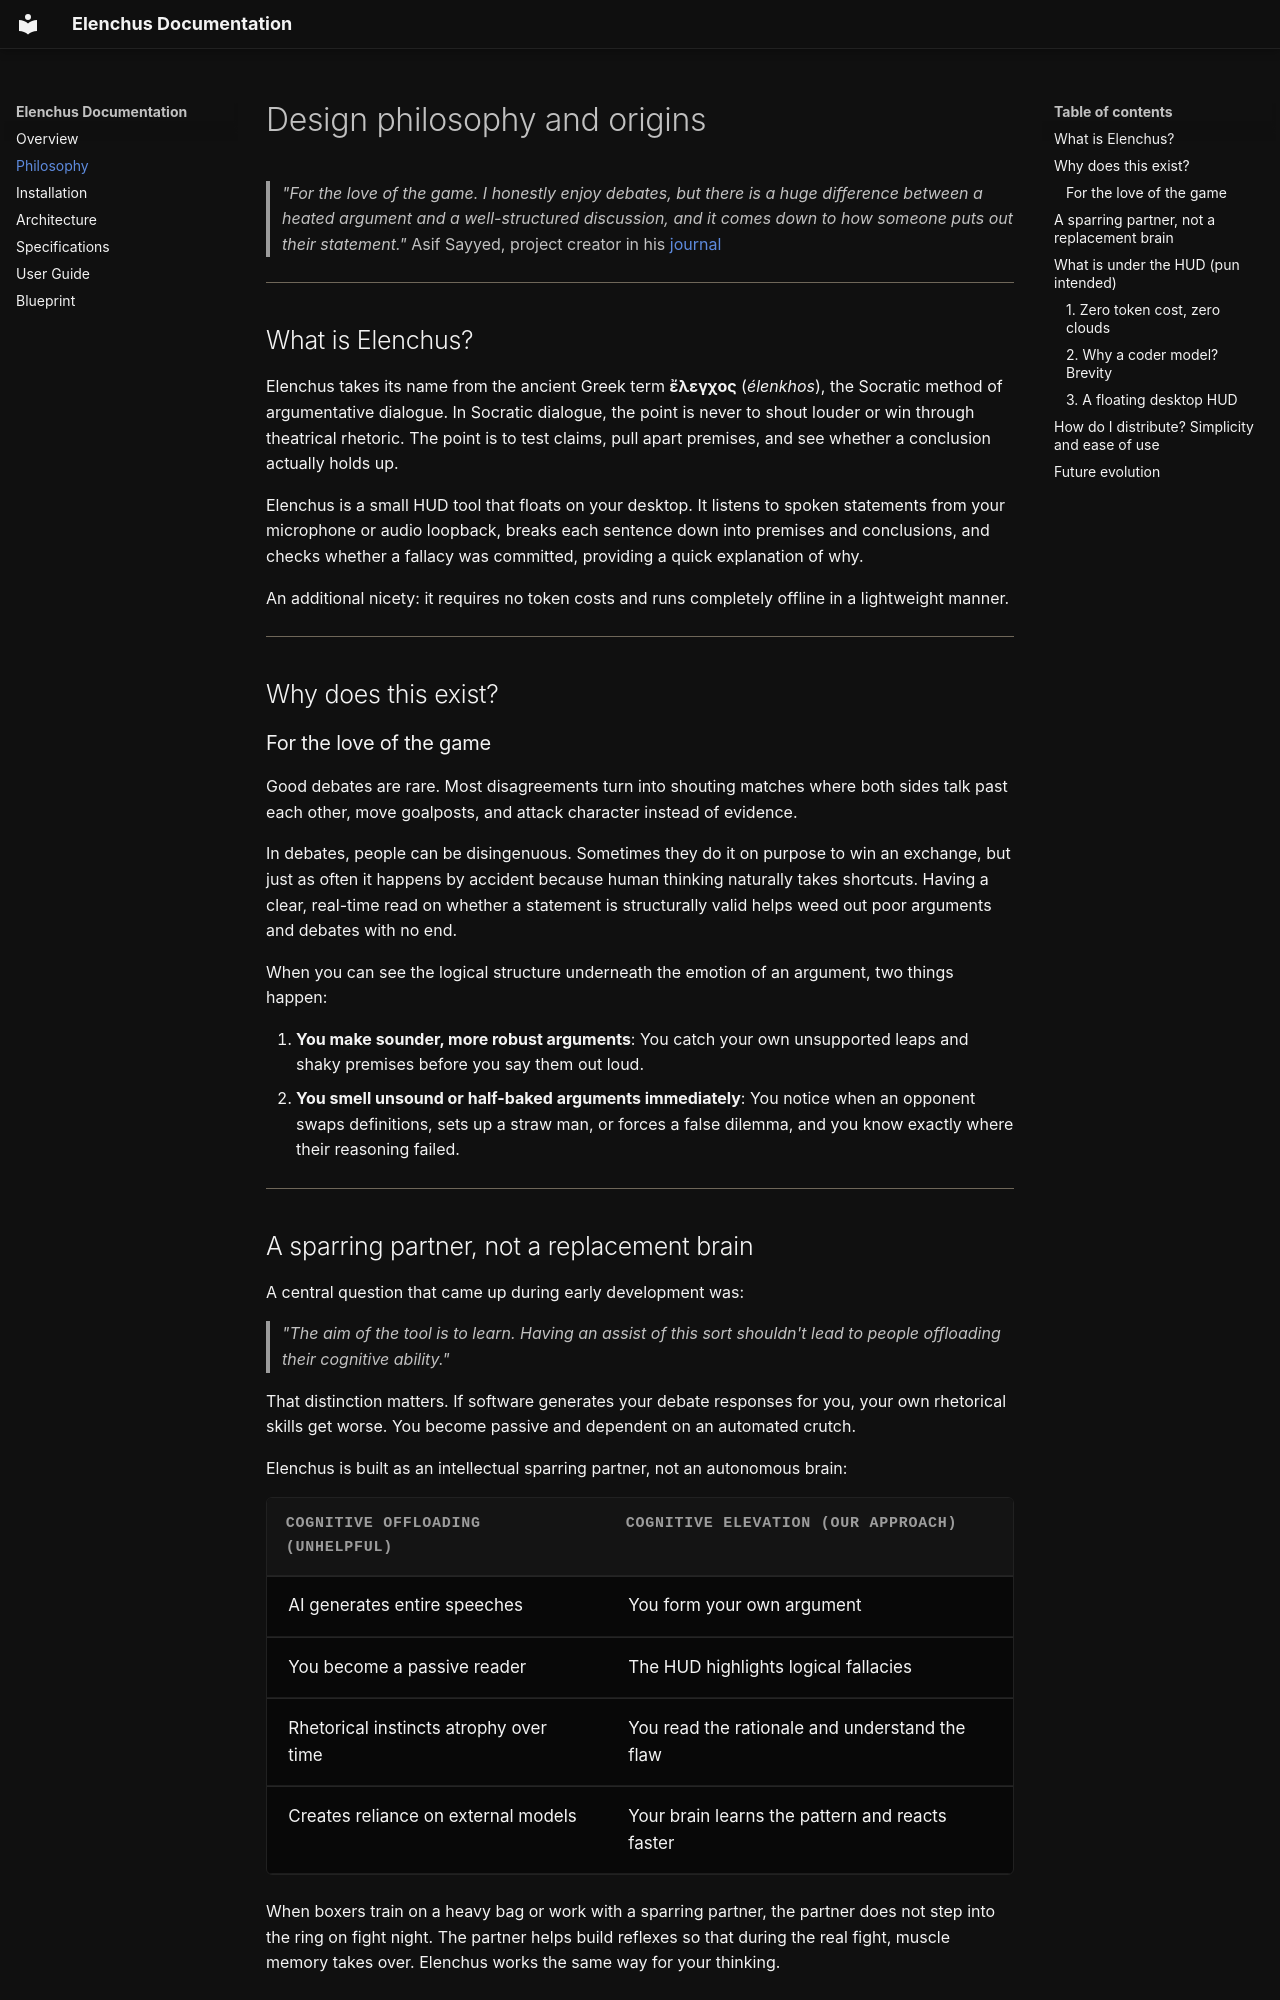

repository: Asifdotexe/Elenchus · page: philosophy/index.html · generator: mkdocs

# Design philosophy and origins

> *"For the love of the game. I honestly enjoy debates, but there is a huge difference between a heated argument and a well-structured discussion, and it comes down to how someone puts out their statement."*
> Asif Sayyed, project creator in his [journal](https://asifdotexe.github.io/journals/fallacy-classifier/)

---

## What is Elenchus?

Elenchus takes its name from the ancient Greek term **ἔλεγχος** (*élenkhos*), the Socratic method of argumentative dialogue. In Socratic dialogue, the point is never to shout louder or win through theatrical rhetoric. The point is to test claims, pull apart premises, and see whether a conclusion actually holds up.

Elenchus is a small HUD tool that floats on your desktop. It listens to spoken statements from your microphone or audio loopback, breaks each sentence down into premises and conclusions, and checks whether a fallacy was committed, providing a quick explanation of why.

An additional nicety: it requires no token costs and runs completely offline in a lightweight manner.

---

## Why does this exist?

### For the love of the game

Good debates are rare. Most disagreements turn into shouting matches where both sides talk past each other, move goalposts, and attack character instead of evidence.

In debates, people can be disingenuous. Sometimes they do it on purpose to win an exchange, but just as often it happens by accident because human thinking naturally takes shortcuts. Having a clear, real-time read on whether a statement is structurally valid helps weed out poor arguments and debates with no end.

When you can see the logical structure underneath the emotion of an argument, two things happen:

1. **You make sounder, more robust arguments**: You catch your own unsupported leaps and shaky premises before you say them out loud.
2. **You smell unsound or half-baked arguments immediately**: You notice when an opponent swaps definitions, sets up a straw man, or forces a false dilemma, and you know exactly where their reasoning failed.

---

## A sparring partner, not a replacement brain

A central question that came up during early development was:

> *"The aim of the tool is to learn. Having an assist of this sort shouldn't lead to people offloading their cognitive ability."*

That distinction matters. If software generates your debate responses for you, your own rhetorical skills get worse. You become passive and dependent on an automated crutch.

Elenchus is built as an intellectual sparring partner, not an autonomous brain:

| Cognitive offloading (unhelpful) | Cognitive elevation (our approach) |
| :--- | :--- |
| AI generates entire speeches | You form your own argument |
| You become a passive reader | The HUD highlights logical fallacies |
| Rhetorical instincts atrophy over time | You read the rationale and understand the flaw |
| Creates reliance on external models | Your brain learns the pattern and reacts faster |

When boxers train on a heavy bag or work with a sparring partner, the partner does not step into the ring on fight night. The partner helps build reflexes so that during the real fight, muscle memory takes over. Elenchus works the same way for your thinking.

---

## What is under the HUD (pun intended)
